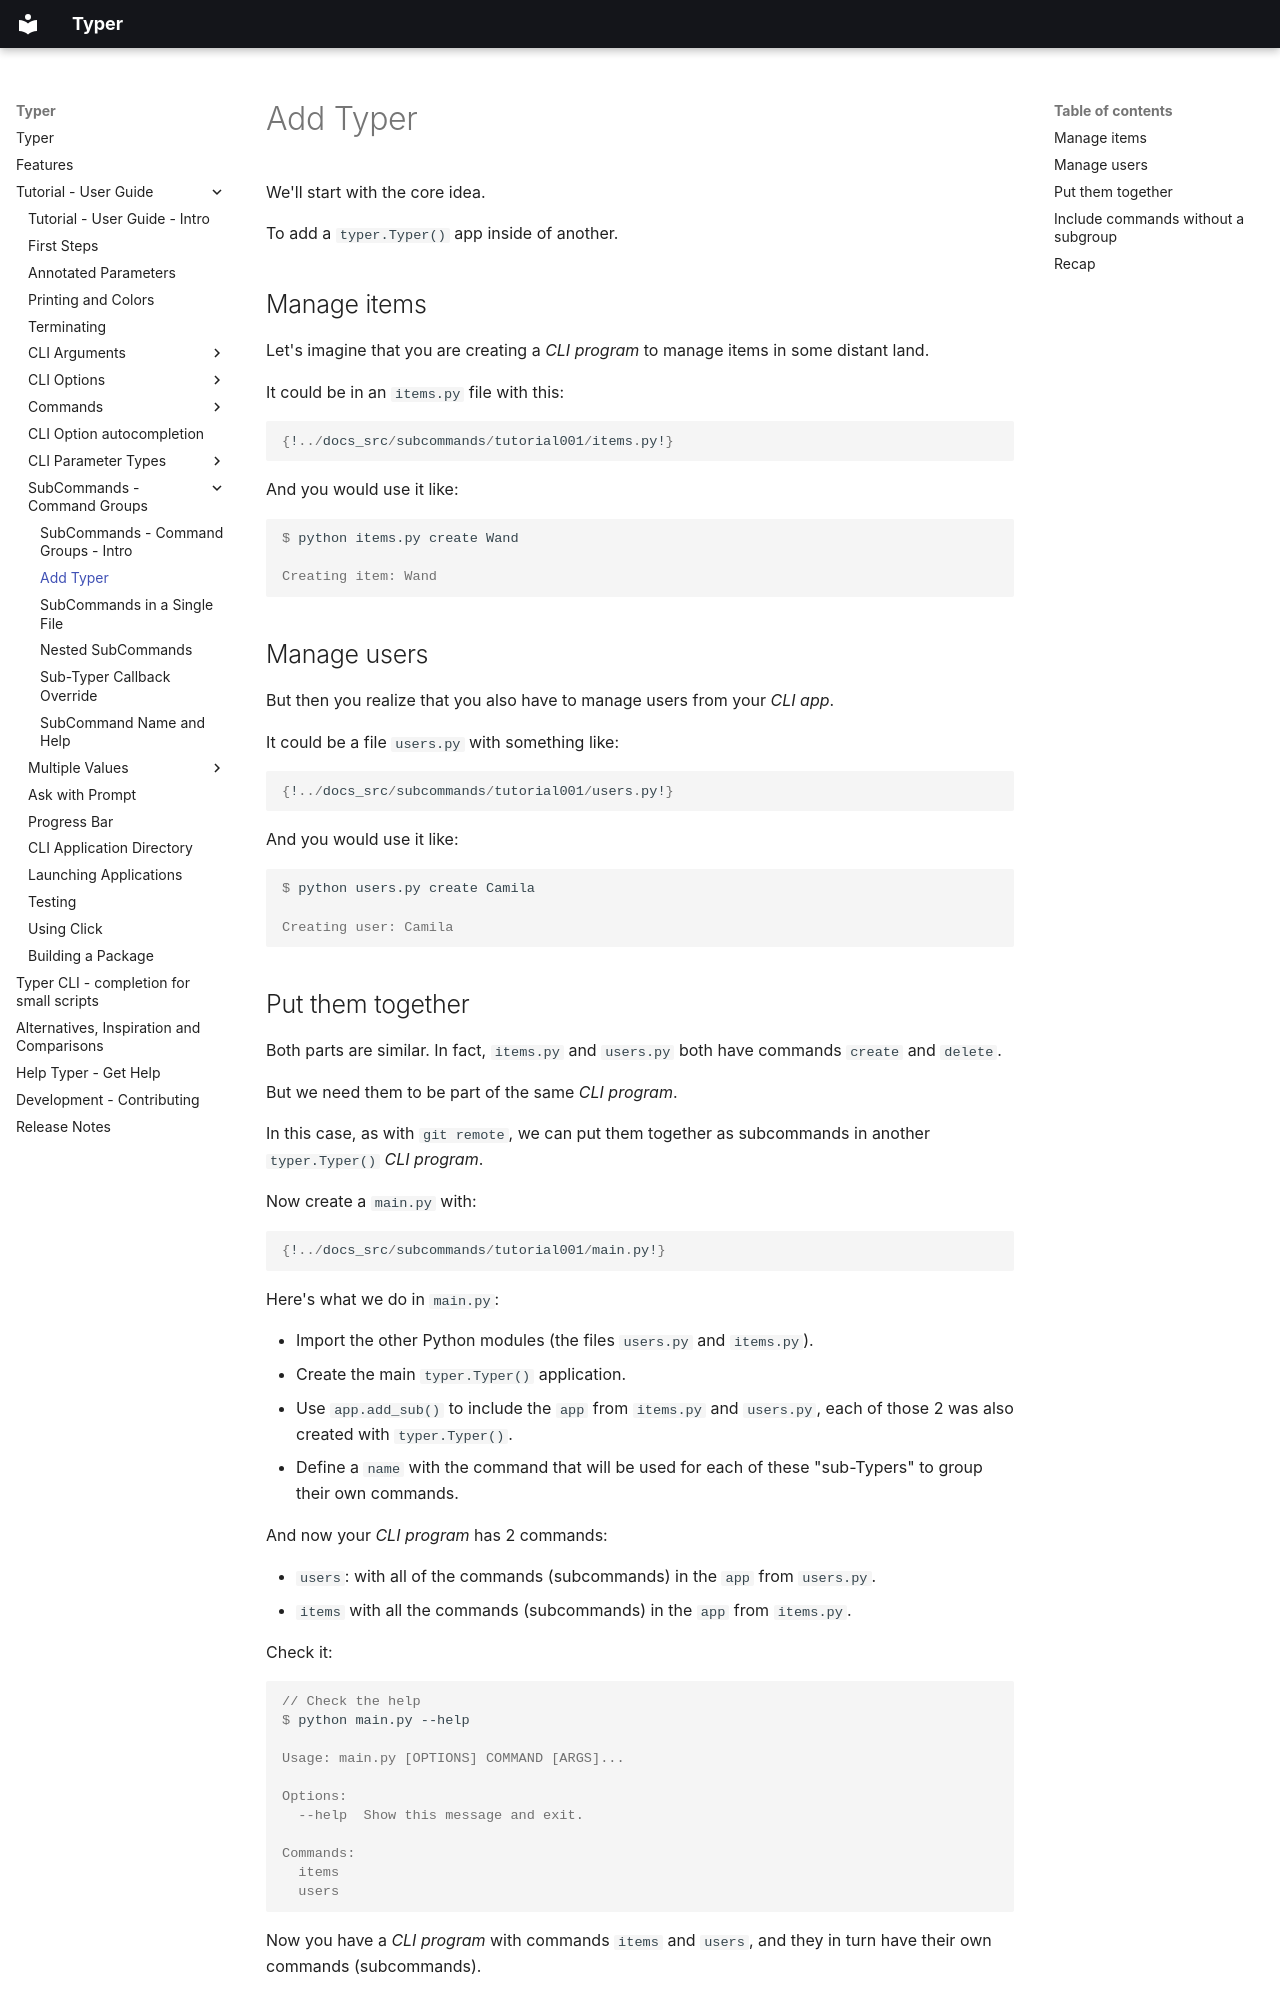

repository: alexreg/typer-cloup · page: tutorial/subcommands/add-typer/index.html · generator: mkdocs

We'll start with the core idea.

To add a `typer.Typer()` app inside of another.

## Manage items

Let's imagine that you are creating a *CLI program* to manage items in some distant land.

It could be in an `items.py` file with this:

```Python
{!../docs_src/subcommands/tutorial001/items.py!}
```

And you would use it like:

<div class="termy">

```console
$ python items.py create Wand

Creating item: Wand
```

</div>

## Manage users

But then you realize that you also have to manage users from your *CLI app*.

It could be a file `users.py` with something like:

```Python
{!../docs_src/subcommands/tutorial001/users.py!}
```

And you would use it like:

<div class="termy">

```console
$ python users.py create Camila

Creating user: Camila
```

</div>
